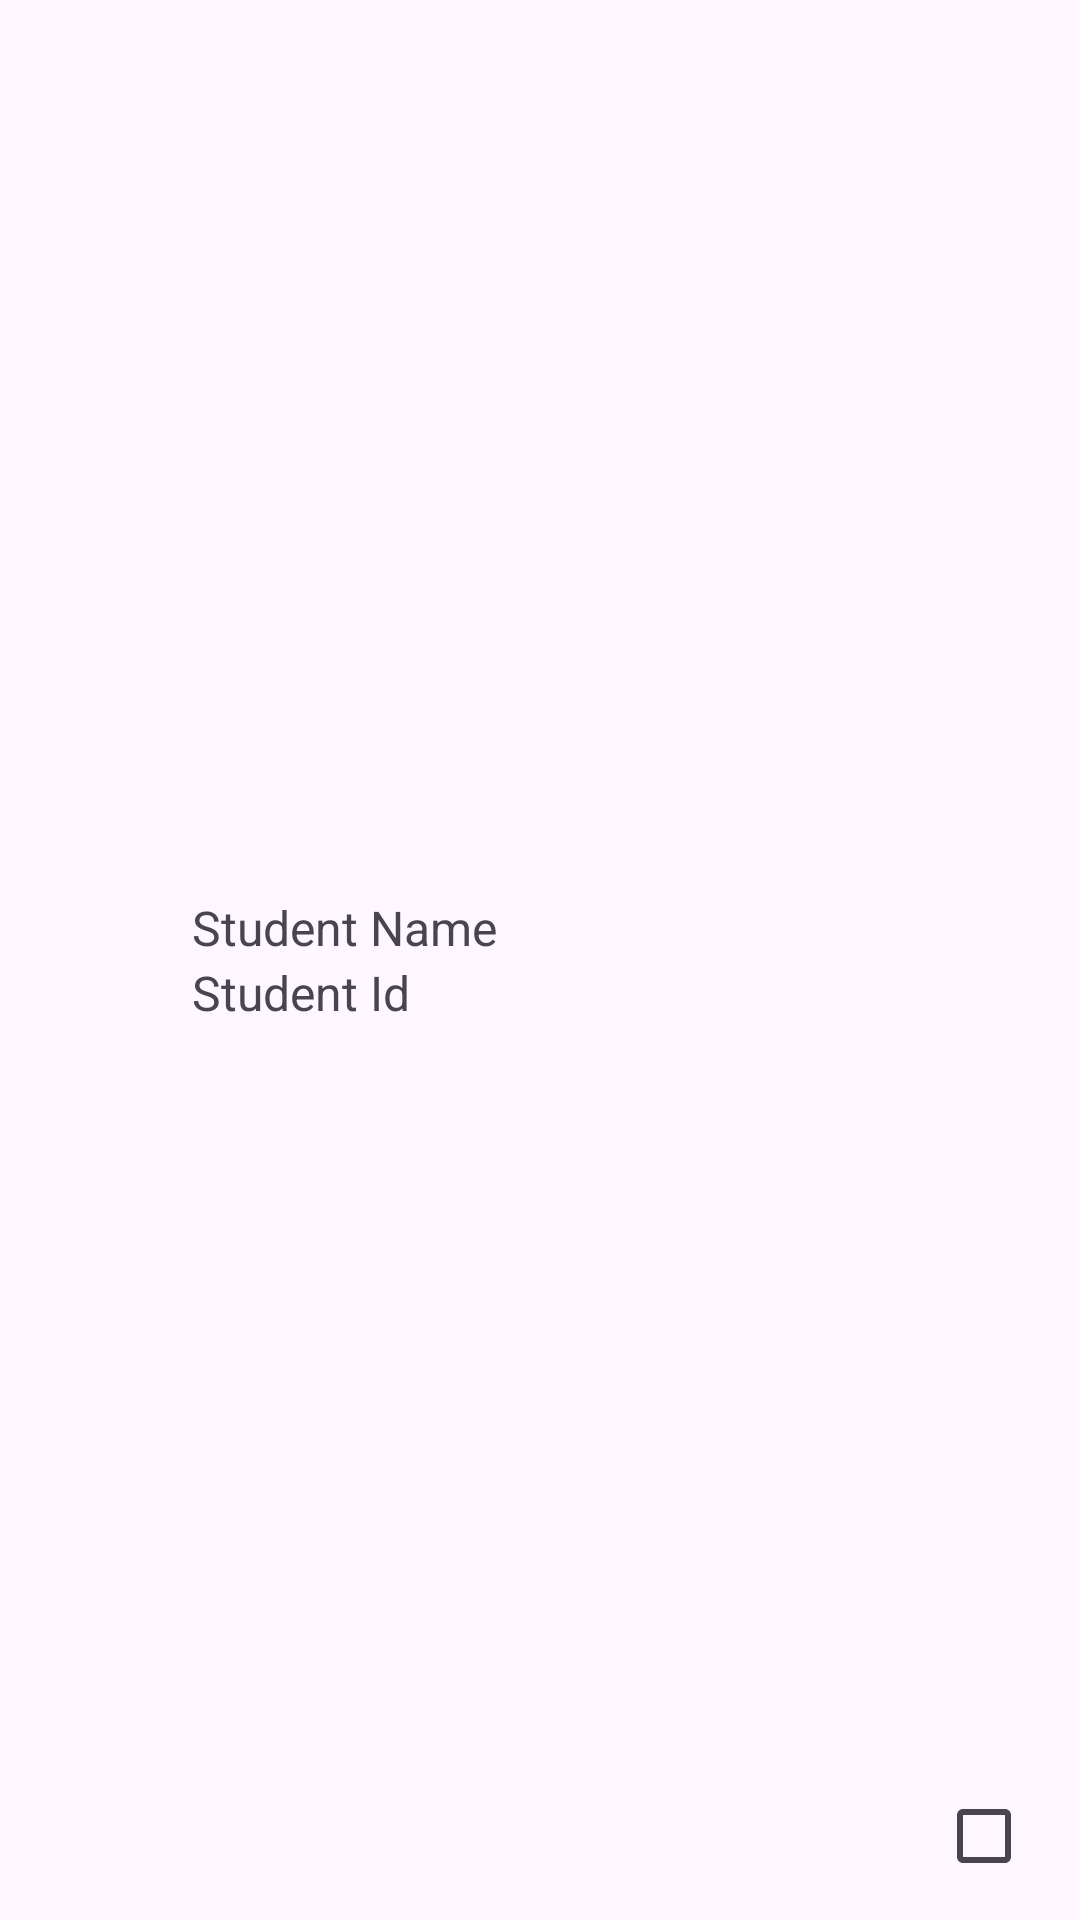

Layout XML and referenced resources for this Android screen:
<!-- AndroidManifest.xml: application theme Theme.StundensManager -->
<!-- res/layout/student_list_item.xml -->
<?xml version="1.0" encoding="utf-8"?>
<androidx.constraintlayout.widget.ConstraintLayout xmlns:android="http://schemas.android.com/apk/res/android"
    android:layout_width="match_parent"
    android:layout_height="wrap_content"
    xmlns:app="http://schemas.android.com/apk/res-auto"
    android:id="@+id/student_list_item">
    <ImageView
        android:layout_width="64dp"
        android:layout_height="64dp"
        android:id="@+id/student_image"
        android:padding="8dp"
        app:layout_constraintTop_toTopOf="@id/student_list_item"
        app:layout_constraintBottom_toBottomOf="@id/student_list_item"
        app:layout_constraintStart_toStartOf="@id/student_list_item"
        android:src="@drawable/empty_profile_picture"
        />
    <androidx.constraintlayout.widget.ConstraintLayout
        android:layout_width="wrap_content"
        android:layout_height="wrap_content"
        android:id="@+id/student_details"
        app:layout_constraintStart_toEndOf="@id/student_image"
        app:layout_constraintTop_toTopOf="@id/student_list_item"
        app:layout_constraintBottom_toBottomOf="@id/student_list_item"
        >
        <TextView
            android:layout_width="wrap_content"
            android:layout_height="wrap_content"
            android:id="@+id/student_name"
            android:text="Student Name"
            android:textSize="16sp"
            app:layout_constraintTop_toTopOf="parent"
            app:layout_constraintStart_toStartOf="parent"
            />
        <TextView
            android:layout_width="wrap_content"
            android:layout_height="wrap_content"
            android:id="@+id/student_id"
            android:text="Student Id"
            android:textSize="16sp"
            app:layout_constraintTop_toBottomOf="@id/student_name"
            app:layout_constraintStart_toStartOf="@id/student_details"
            />
    </androidx.constraintlayout.widget.ConstraintLayout>

    <CheckBox
        android:id="@+id/student_checkbox"
        android:layout_width="wrap_content"
        android:layout_height="wrap_content"
        android:layout_marginStart="20dp"
        android:layout_marginBottom="4dp"
        app:layout_constraintBottom_toBottomOf="@id/student_list_item"
        app:layout_constraintEnd_toEndOf="parent" />
</androidx.constraintlayout.widget.ConstraintLayout>
<!-- resources referenced by this layout -->
<resources>
  <style name="Theme.StundensManager" parent="Base.Theme.StundensManager" />
  <style name="Base.Theme.StundensManager" parent="Theme.Material3.DayNight.NoActionBar">
          
          
      </style>
</resources>
